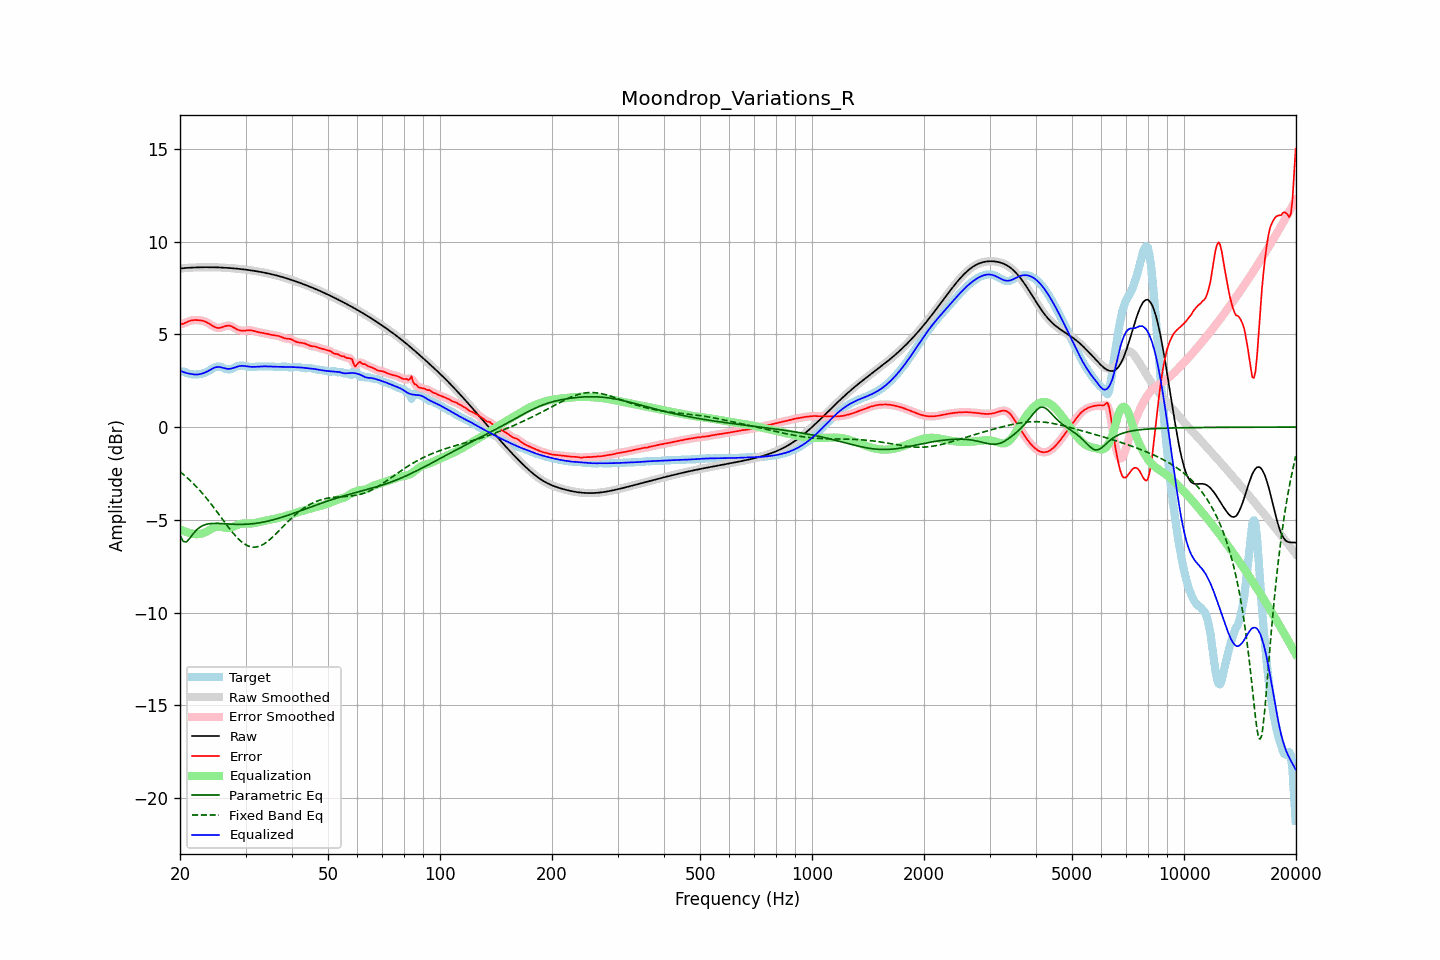

Source data for this figure (header and first rows):
frequency, raw, error, smoothed, error_smoothed, equalization, parametric_eq, fixed_band_eq, equalized_raw, equalized_smoothed, target
20.00, 8.55, 5.54, 8.55, 5.54, -5.51, -5.83, -2.41, 3.04, 3.04, 3.00
20.20, 8.56, 5.55, 8.56, 5.56, -5.56, -6.00, -2.48, 3.00, 3.00, 3.00
20.40, 8.57, 5.57, 8.57, 5.58, -5.60, -6.17, -2.55, 2.97, 2.97, 2.99
20.61, 8.57, 5.61, 8.57, 5.61, -5.63, -6.18, -2.62, 2.94, 2.94, 2.97
20.81, 8.58, 5.65, 8.58, 5.65, -5.67, -6.19, -2.70, 2.91, 2.92, 2.93
21.02, 8.59, 5.69, 8.59, 5.69, -5.69, -6.10, -2.77, 2.89, 2.89, 2.90
21.23, 8.59, 5.72, 8.59, 5.72, -5.72, -6.01, -2.85, 2.88, 2.88, 2.87
21.44, 8.60, 5.75, 8.60, 5.75, -5.73, -5.89, -2.94, 2.86, 2.86, 2.85
21.66, 8.60, 5.76, 8.60, 5.76, -5.75, -5.77, -3.02, 2.85, 2.85, 2.84
21.87, 8.60, 5.77, 8.60, 5.77, -5.77, -5.67, -3.11, 2.84, 2.84, 2.83
22.09, 8.61, 5.77, 8.61, 5.77, -5.77, -5.57, -3.20, 2.83, 2.83, 2.84
22.31, 8.61, 5.77, 8.61, 5.77, -5.77, -5.50, -3.29, 2.84, 2.84, 2.84
22.54, 8.61, 5.76, 8.61, 5.76, -5.76, -5.42, -3.38, 2.85, 2.85, 2.85
22.76, 8.61, 5.75, 8.61, 5.75, -5.75, -5.37, -3.48, 2.87, 2.87, 2.87
22.99, 8.62, 5.73, 8.62, 5.73, -5.73, -5.32, -3.58, 2.89, 2.89, 2.88
23.22, 8.62, 5.71, 8.62, 5.71, -5.70, -5.28, -3.68, 2.92, 2.92, 2.91
23.45, 8.62, 5.67, 8.62, 5.67, -5.66, -5.25, -3.79, 2.96, 2.96, 2.95
23.69, 8.62, 5.63, 8.62, 5.63, -5.62, -5.23, -3.89, 3.00, 3.00, 2.99
23.92, 8.62, 5.58, 8.62, 5.58, -5.57, -5.22, -4.00, 3.05, 3.05, 3.04
24.16, 8.62, 5.52, 8.62, 5.52, -5.52, -5.21, -4.11, 3.10, 3.10, 3.09
24.40, 8.62, 5.47, 8.62, 5.47, -5.47, -5.20, -4.22, 3.14, 3.14, 3.15
24.65, 8.61, 5.42, 8.61, 5.42, -5.43, -5.20, -4.34, 3.19, 3.19, 3.20
24.89, 8.61, 5.38, 8.61, 5.38, -5.39, -5.19, -4.45, 3.22, 3.22, 3.23
25.14, 8.61, 5.35, 8.61, 5.35, -5.37, -5.19, -4.57, 3.24, 3.24, 3.26
25.39, 8.61, 5.34, 8.61, 5.34, -5.37, -5.20, -4.68, 3.24, 3.24, 3.27
25.65, 8.60, 5.35, 8.60, 5.35, -5.37, -5.20, -4.80, 3.23, 3.23, 3.25
25.91, 8.60, 5.37, 8.60, 5.37, -5.39, -5.20, -4.92, 3.21, 3.21, 3.23
26.16, 8.59, 5.41, 8.59, 5.41, -5.41, -5.21, -5.04, 3.19, 3.19, 3.19
26.43, 8.59, 5.44, 8.59, 5.44, -5.43, -5.22, -5.16, 3.16, 3.16, 3.15
26.69, 8.58, 5.46, 8.58, 5.46, -5.44, -5.22, -5.27, 3.15, 3.15, 3.12
26.96, 8.58, 5.47, 8.58, 5.47, -5.44, -5.23, -5.39, 3.14, 3.14, 3.11
27.23, 8.57, 5.46, 8.57, 5.46, -5.43, -5.23, -5.50, 3.14, 3.14, 3.11
27.50, 8.57, 5.43, 8.57, 5.43, -5.41, -5.24, -5.61, 3.15, 3.15, 3.14
27.77, 8.56, 5.39, 8.56, 5.39, -5.38, -5.24, -5.71, 3.18, 3.18, 3.17
28.05, 8.55, 5.34, 8.55, 5.34, -5.34, -5.24, -5.82, 3.21, 3.21, 3.21
28.33, 8.54, 5.29, 8.54, 5.29, -5.30, -5.25, -5.91, 3.24, 3.24, 3.25
28.62, 8.53, 5.25, 8.53, 5.25, -5.27, -5.25, -6.00, 3.27, 3.27, 3.29
28.90, 8.53, 5.22, 8.53, 5.22, -5.24, -5.25, -6.09, 3.29, 3.29, 3.31
29.19, 8.52, 5.20, 8.52, 5.20, -5.22, -5.25, -6.17, 3.30, 3.30, 3.32
29.48, 8.51, 5.19, 8.51, 5.19, -5.21, -5.25, -6.23, 3.30, 3.30, 3.32
29.78, 8.50, 5.20, 8.50, 5.20, -5.20, -5.24, -6.30, 3.29, 3.29, 3.30
30.08, 8.49, 5.21, 8.49, 5.21, -5.20, -5.24, -6.35, 3.28, 3.28, 3.28
30.38, 8.47, 5.22, 8.47, 5.22, -5.21, -5.24, -6.40, 3.27, 3.27, 3.26
30.68, 8.46, 5.22, 8.46, 5.22, -5.21, -5.23, -6.43, 3.26, 3.26, 3.24
30.99, 8.45, 5.22, 8.45, 5.22, -5.20, -5.22, -6.46, 3.25, 3.25, 3.23
31.30, 8.44, 5.20, 8.44, 5.20, -5.19, -5.21, -6.47, 3.24, 3.24, 3.23
31.61, 8.42, 5.18, 8.42, 5.18, -5.18, -5.20, -6.48, 3.24, 3.24, 3.24
31.93, 8.41, 5.16, 8.41, 5.16, -5.16, -5.19, -6.47, 3.25, 3.25, 3.25
32.24, 8.40, 5.13, 8.40, 5.13, -5.14, -5.18, -6.46, 3.25, 3.25, 3.26
32.57, 8.38, 5.11, 8.38, 5.11, -5.12, -5.17, -6.43, 3.26, 3.26, 3.27
32.89, 8.37, 5.10, 8.37, 5.10, -5.10, -5.15, -6.41, 3.26, 3.26, 3.27
33.22, 8.35, 5.08, 8.35, 5.08, -5.08, -5.14, -6.36, 3.27, 3.27, 3.27
33.55, 8.33, 5.07, 8.33, 5.07, -5.06, -5.12, -6.32, 3.27, 3.27, 3.27
33.89, 8.32, 5.05, 8.32, 5.05, -5.04, -5.10, -6.26, 3.27, 3.27, 3.27
34.23, 8.30, 5.03, 8.30, 5.03, -5.03, -5.09, -6.20, 3.27, 3.27, 3.27
34.57, 8.28, 5.01, 8.28, 5.01, -5.01, -5.06, -6.13, 3.27, 3.27, 3.27
34.92, 8.26, 4.99, 8.26, 4.99, -5.00, -5.04, -6.06, 3.26, 3.26, 3.27
35.27, 8.24, 4.97, 8.24, 4.97, -4.98, -5.02, -5.98, 3.26, 3.26, 3.27
35.62, 8.22, 4.96, 8.22, 4.96, -4.96, -5.00, -5.90, 3.26, 3.26, 3.26
35.97, 8.20, 4.95, 8.20, 4.95, -4.94, -4.98, -5.81, 3.25, 3.25, 3.25
... 635 more rows
